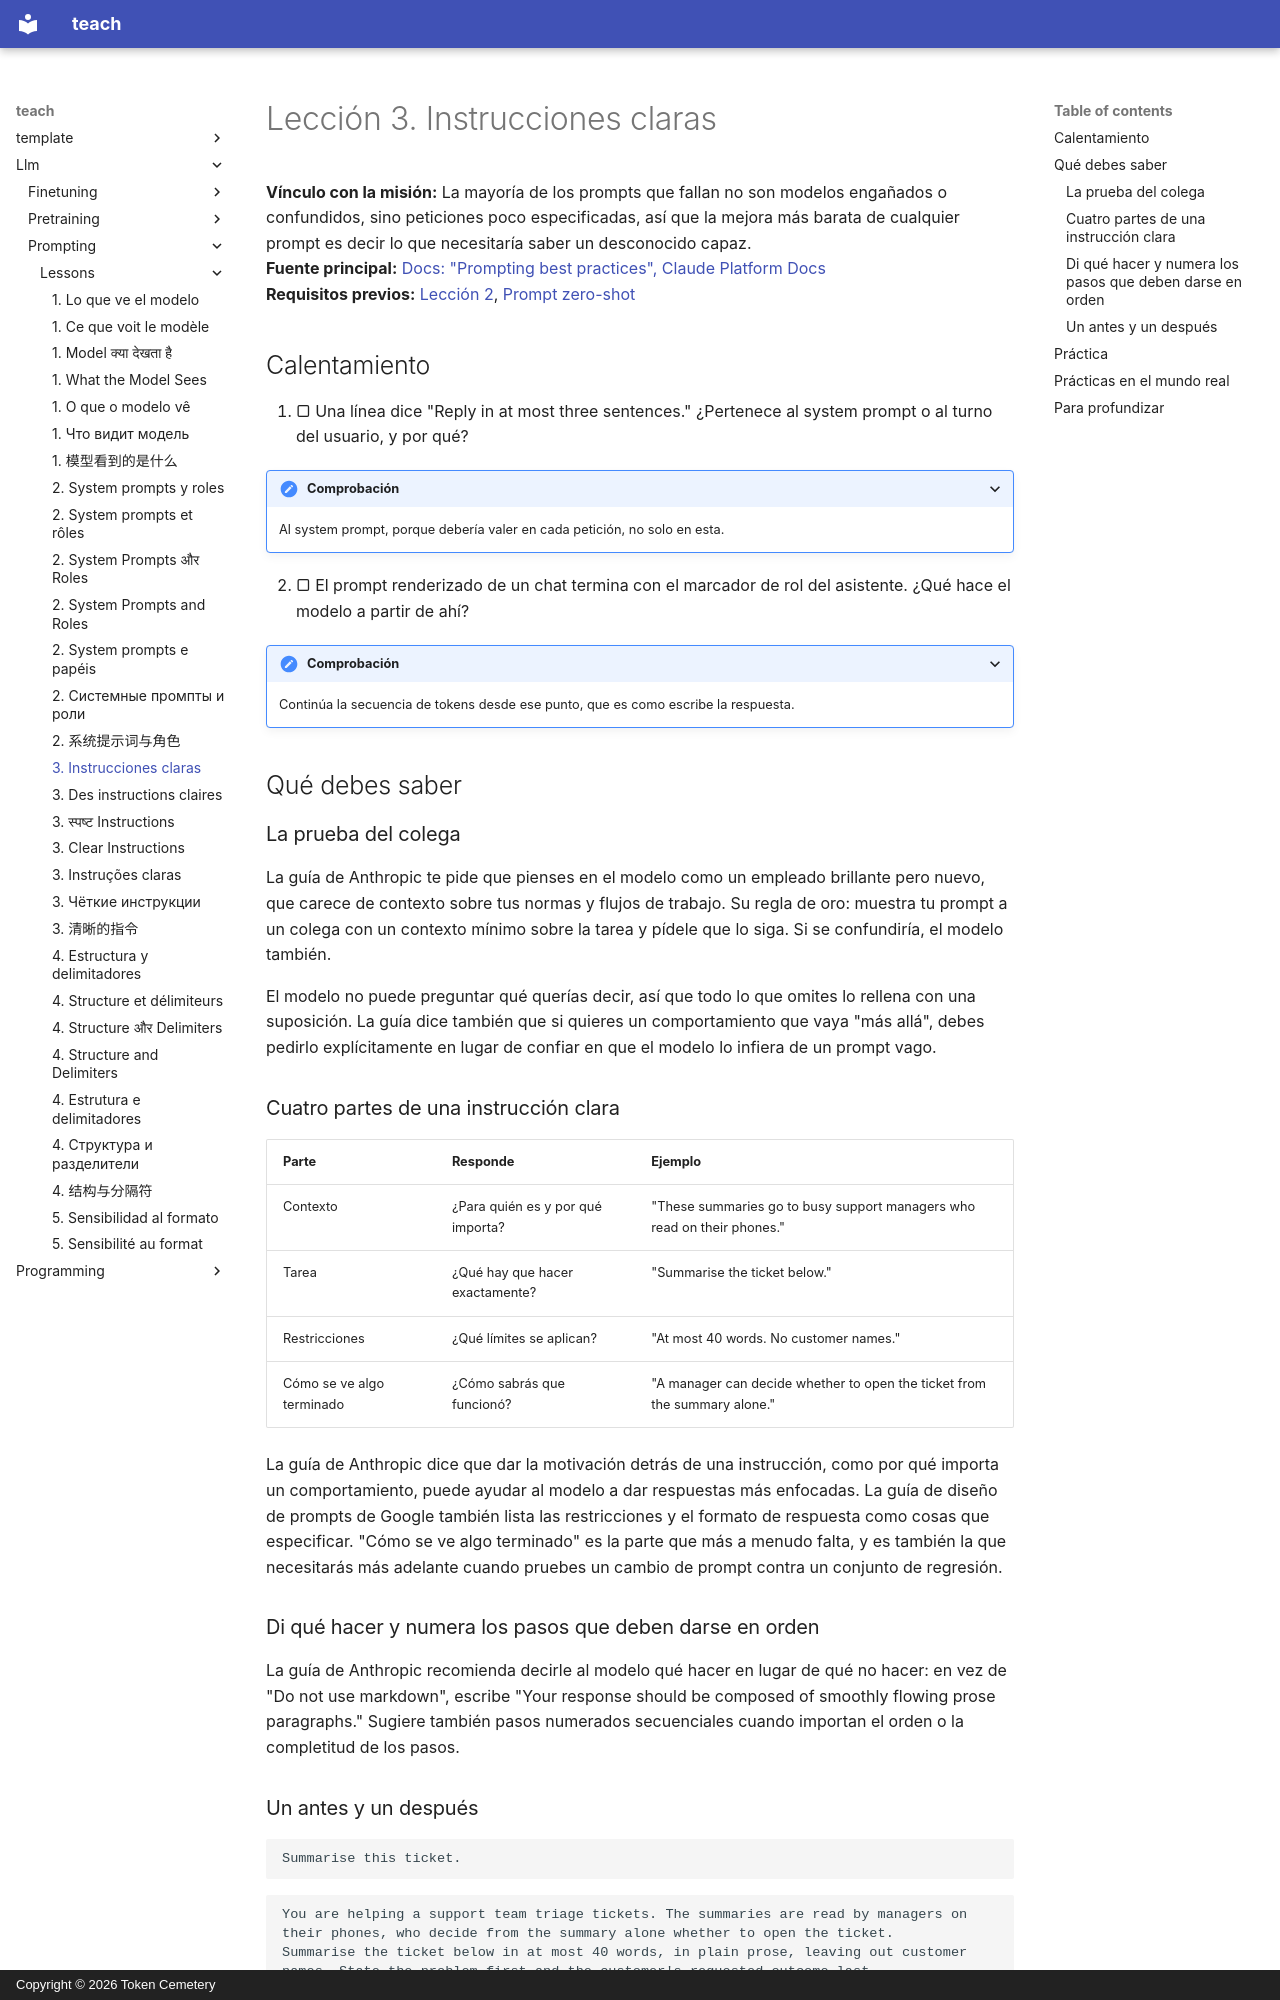

repository: TokenCemetery/teach · page: llm/prompting/lessons/0003-clear-instructions.es/index.html · generator: mkdocs · copyright: Copyright © 2026 Token Cemetery

---
title: "3. Instrucciones claras"
description: "Escribe una instrucción que una persona nueva y capaz pudiera seguir: contexto, la tarea, las restricciones y cómo se ve algo terminado"
type: lesson
---

# Lección 3. Instrucciones claras

**Vínculo con la misión:** La mayoría de los prompts que fallan no son modelos engañados o confundidos, sino peticiones poco especificadas, así que la mejora más barata de cualquier prompt es decir lo que necesitaría saber un desconocido capaz.
**Fuente principal:** [Docs: "Prompting best practices", Claude Platform Docs](https://platform.claude.com/docs/en/build-with-claude/prompt-engineering/claude-prompting-best-practices#be-clear-and-direct)
**Requisitos previos:** [Lección 2](0002-system-prompts-and-roles.md), [Prompt zero-shot](../GLOSSARY.md)

## Calentamiento

1. ▢ Una línea dice "Reply in at most three sentences." ¿Pertenece al system prompt o al turno del usuario, y por qué?

<details markdown="1"><summary>Comprobación</summary>

Al system prompt, porque debería valer en cada petición, no solo en esta.

</details>

2. ▢ El prompt renderizado de un chat termina con el marcador de rol del asistente. ¿Qué hace el modelo a partir de ahí?

<details markdown="1"><summary>Comprobación</summary>

Continúa la secuencia de tokens desde ese punto, que es como escribe la respuesta.

</details>

## Qué debes saber

### La prueba del colega

La guía de Anthropic te pide que pienses en el modelo como un empleado brillante pero nuevo, que carece de contexto sobre tus normas y flujos de trabajo. Su regla de oro: muestra tu prompt a un colega con un contexto mínimo sobre la tarea y pídele que lo siga. Si se confundiría, el modelo también.

El modelo no puede preguntar qué querías decir, así que todo lo que omites lo rellena con una suposición. La guía dice también que si quieres un comportamiento que vaya "más allá", debes pedirlo explícitamente en lugar de confiar en que el modelo lo infiera de un prompt vago.

### Cuatro partes de una instrucción clara

| Parte | Responde | Ejemplo |
|---|---|---|
| Contexto | ¿Para quién es y por qué importa? | "These summaries go to busy support managers who read on their phones." |
| Tarea | ¿Qué hay que hacer exactamente? | "Summarise the ticket below." |
| Restricciones | ¿Qué límites se aplican? | "At most 40 words. No customer names." |
| Cómo se ve algo terminado | ¿Cómo sabrás que funcionó? | "A manager can decide whether to open the ticket from the summary alone." |

La guía de Anthropic dice que dar la motivación detrás de una instrucción, como por qué importa un comportamiento, puede ayudar al modelo a dar respuestas más enfocadas. La guía de diseño de prompts de Google también lista las restricciones y el formato de respuesta como cosas que especificar. "Cómo se ve algo terminado" es la parte que más a menudo falta, y es también la que necesitarás más adelante cuando pruebes un cambio de prompt contra un conjunto de regresión.

### Di qué hacer y numera los pasos que deben darse en orden

La guía de Anthropic recomienda decirle al modelo qué hacer en lugar de qué no hacer: en vez de "Do not use markdown", escribe "Your response should be composed of smoothly flowing prose paragraphs." Sugiere también pasos numerados secuenciales cuando importan el orden o la completitud de los pasos.
